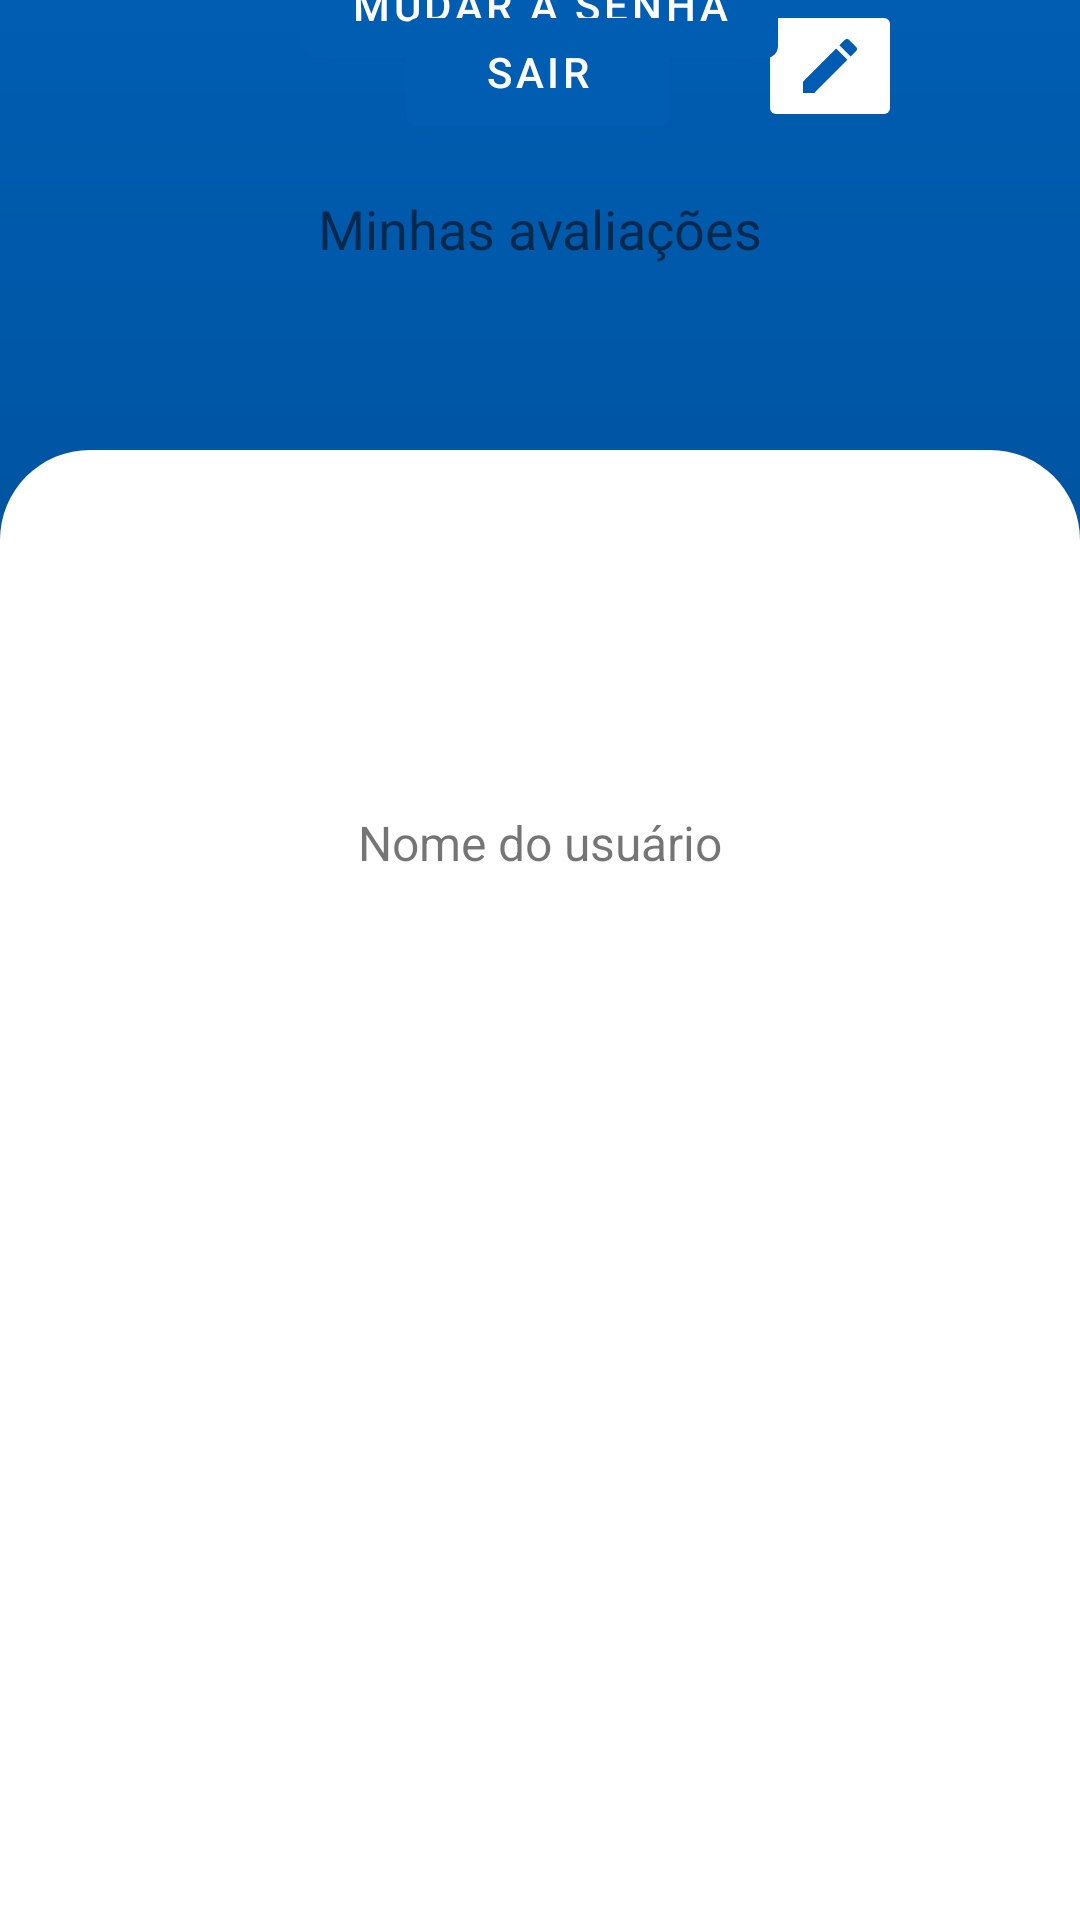

Reconstruct the res/layout file that produces this screen, plus the resources it refers to.
<!-- AndroidManifest.xml: application theme Theme.Wheelieway -->
<!-- res/layout/fragment_perfil.xml -->
<?xml version="1.0" encoding="utf-8"?>
<androidx.constraintlayout.widget.ConstraintLayout xmlns:android="http://schemas.android.com/apk/res/android"
    xmlns:app="http://schemas.android.com/apk/res-auto"
    xmlns:tools="http://schemas.android.com/tools"
    android:layout_width="match_parent"
    android:layout_height="match_parent"
    android:background="@drawable/fundo_perfil"
    tools:context=".fragments.PerfilFragment">

    <ImageView
        android:id="@+id/imvUsuarioPerfil"
        android:layout_width="150dp"
        android:layout_height="150dp"
        android:layout_marginTop="96dp"
        app:layout_constraintEnd_toEndOf="parent"
        app:layout_constraintHorizontal_bias="0.498"
        app:layout_constraintStart_toStartOf="parent"
        app:layout_constraintTop_toTopOf="parent"
        tools:src="@tools:sample/avatars" />

    <TextView
        android:id="@+id/tvNomeUsuarioPerfil"
        android:layout_width="wrap_content"
        android:layout_height="wrap_content"
        android:layout_marginTop="24dp"
        android:text="Nome do usuário"
        android:textSize="16sp"
        app:layout_constraintEnd_toEndOf="parent"
        app:layout_constraintStart_toStartOf="parent"
        app:layout_constraintTop_toBottomOf="@+id/imvUsuarioPerfil" />

    <Button
        android:id="@+id/btnMudarSenhaPerfil"
        android:layout_width="wrap_content"
        android:layout_height="wrap_content"
        android:layout_marginBottom="24dp"
        android:text="Mudar a senha"
        app:layout_constraintBottom_toTopOf="@+id/btnSairPerfil"
        app:layout_constraintEnd_toEndOf="parent"
        app:layout_constraintStart_toStartOf="parent"
        app:layout_constraintTop_toBottomOf="@+id/tvNomeUsuarioPerfil"
        app:layout_constraintVertical_bias="0.864" />

    <Button
        android:id="@+id/btnSairPerfil"
        android:layout_width="wrap_content"
        android:layout_height="wrap_content"
        android:text="Sair"
        app:layout_constraintEnd_toEndOf="parent"
        app:layout_constraintHorizontal_bias="0.498"
        app:layout_constraintStart_toStartOf="parent"
        tools:layout_editor_absoluteY="405dp" />

    <ImageButton
        android:id="@+id/imbEditarPerfil"
        android:layout_width="wrap_content"
        android:layout_height="wrap_content"
        android:layout_marginStart="12dp"
        android:backgroundTint="@color/white"
        android:src="@drawable/baseline_edit_24"
        app:layout_constraintStart_toEndOf="@+id/tvNomeUsuarioPerfil"
        tools:layout_editor_absoluteY="258dp" />

    <androidx.constraintlayout.widget.ConstraintLayout
        android:id="@+id/constraintLayout8"
        android:layout_width="0dp"
        android:layout_height="0dp"
        android:layout_marginTop="16dp"
        app:layout_constraintBottom_toBottomOf="parent"
        app:layout_constraintEnd_toEndOf="parent"
        app:layout_constraintStart_toStartOf="parent"
        app:layout_constraintTop_toBottomOf="@+id/btnSairPerfil">

        <TextView
            android:id="@+id/tvMinhasAvaliacoesPerfil"
            android:layout_width="0dp"
            android:layout_height="wrap_content"
            android:gravity="center"
            android:text="Minhas avaliações"
            android:textSize="18sp"
            app:layout_constraintEnd_toEndOf="parent"
            app:layout_constraintStart_toStartOf="parent"
            app:layout_constraintTop_toTopOf="parent" />

        <androidx.recyclerview.widget.RecyclerView
            android:id="@+id/rvMinhasAvaliacoesPerfil"
            android:layout_width="0dp"
            android:layout_height="0dp"
            android:layout_marginTop="2dp"
            app:layout_constraintBottom_toBottomOf="parent"
            app:layout_constraintEnd_toEndOf="parent"
            app:layout_constraintHorizontal_bias="0.0"
            app:layout_constraintStart_toStartOf="parent"
            app:layout_constraintTop_toBottomOf="@+id/tvMinhasAvaliacoesPerfil"
            app:layout_constraintVertical_bias="1.0" />
    </androidx.constraintlayout.widget.ConstraintLayout>

    <androidx.constraintlayout.widget.Guideline
        android:id="@+id/guideline2"
        android:layout_width="wrap_content"
        android:layout_height="wrap_content"
        android:orientation="horizontal"
        app:layout_constraintGuide_begin="20dp" />

    <androidx.constraintlayout.widget.Guideline
        android:id="@+id/guideline3"
        android:layout_width="wrap_content"
        android:layout_height="wrap_content"
        android:orientation="horizontal"
        app:layout_constraintGuide_begin="20dp" />

    <androidx.constraintlayout.widget.Barrier
        android:id="@+id/barrier2"
        android:layout_width="wrap_content"
        android:layout_height="wrap_content"
        app:barrierDirection="top" />

    <androidx.constraintlayout.widget.Guideline
        android:id="@+id/guideline4"
        android:layout_width="wrap_content"
        android:layout_height="wrap_content"
        android:orientation="vertical"
        app:layout_constraintGuide_begin="20dp" />

    <androidx.constraintlayout.helper.widget.Flow
        android:id="@+id/flow"
        android:layout_width="wrap_content"
        android:layout_height="wrap_content" />

    <androidx.constraintlayout.widget.Guideline
        android:id="@+id/guideline5"
        android:layout_width="wrap_content"
        android:layout_height="wrap_content"
        android:orientation="vertical"
        app:layout_constraintGuide_begin="20dp" />

</androidx.constraintlayout.widget.ConstraintLayout>
<!-- resources referenced by this layout -->
<resources>
  <color name="white">#FFFFFFFF</color>
  <!-- drawable baseline_edit_24 (drawable) -->
  <vector android:height="24dp" android:tint="#005CB3"
      android:viewportHeight="24" android:viewportWidth="24"
      android:width="24dp" xmlns:android="http://schemas.android.com/apk/res/android">
      <path android:fillColor="@android:color/white" android:pathData="M3,17.25V21h3.75L17.81,9.94l-3.75,-3.75L3,17.25zM20.71,7.04c0.39,-0.39 0.39,-1.02 0,-1.41l-2.34,-2.34c-0.39,-0.39 -1.02,-0.39 -1.41,0l-1.83,1.83 3.75,3.75 1.83,-1.83z"/>
  </vector>
  <!-- drawable fundo_perfil (drawable) -->
  <?xml version="1.0" encoding="utf-8"?>
  <layer-list xmlns:android="http://schemas.android.com/apk/res/android">
      
      <item android:top="0dp" android:bottom="80dp">
          <shape>
              <solid android:color="#0000FF" /> 
              <gradient
                  android:startColor="@color/azul_5"
                  android:endColor="@color/azul_3"
                  android:angle="90"/>
          </shape>
      </item>
  
      
      <item android:top="150dp" android:bottom="0dp">
          <shape>
              <solid android:color="#FFFFFF" /> 
              <corners
                  android:bottomRightRadius="0dp"
                  android:bottomLeftRadius="0dp"
                  android:topRightRadius="30dp"
                  android:topLeftRadius="30dp"
                  ></corners>
          </shape>
      </item>
  </layer-list>
  <style name="Theme.Wheelieway" parent="Theme.MaterialComponents.DayNight.DarkActionBar">
          
          <item name="colorPrimary">@color/azul_3</item>
          <item name="colorPrimaryVariant">@color/azul_2</item>
          <item name="colorOnPrimary">@color/white</item>
          
          <item name="colorSecondary">@color/white</item>
          <item name="colorSecondaryVariant">@color/azul_5</item>
          <item name="colorOnSecondary">@color/black</item>
          
          <item name="android:statusBarColor">?attr/colorPrimaryVariant</item>
          
      </style>
  <color name="azul_5">#00427F</color>
  <color name="azul_3">#005DB2</color>
  <color name="azul_2">#397FBF</color>
  <color name="black">#FF000000</color>
</resources>
